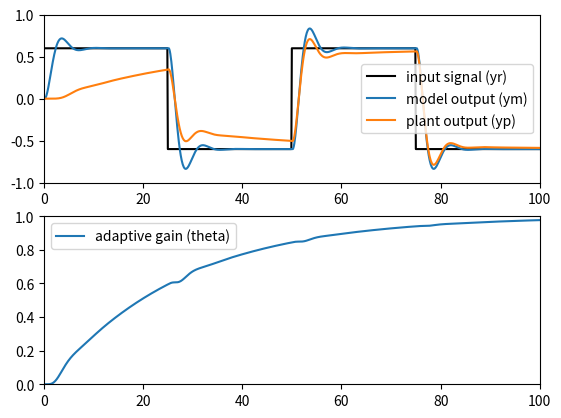

Recreate this plot in Python.
# This is an override version for example511.m,
# a python version for model based machine learning.
import numpy as np
import matplotlib.pyplot as plt
from scipy import signal

# Transfer function
num = np.array([1])
den = np.array([1, 1, 1])
n = len(den) - 1

# simulate time
dt = 0.1 # time step
simulate_time = 100 # simulate time (seconds)

kp = 1.0
km = 1.0

# calculate A, B, C, D matrix
plant_k = signal.TransferFunction(kp * num, den)
plant_m = signal.TransferFunction(km * num, den)

Ap, Bp, Cp, Dp = signal.tf2ss(plant_k.num, plant_k.den)
Am, Bm, Cm, Dm = signal.tf2ss(plant_m.num, plant_m.den)

print('Ap: ', Ap)
print('Bp: ', Bp)
print('Cp: ', Cp)
print('Dp: ', Dp)

xp = np.zeros((n,1)) # plant state
xm = np.zeros((n,1)) # model state

# record the results to calculate and plot.
ym_records = np.zeros(int(simulate_time/dt))
yp_records = np.zeros(int(simulate_time/dt))
e_records = np.zeros(int(simulate_time/dt))
theta_records = np.zeros(int(simulate_time/dt))

My = 1 # use to plot the y axis
u = 0 # control input, by the controller.

# input signals for the model, a square wave.
# we use a squence for calculation and plot.
r = 0.6
yr = r * np.array([np.ones(int(simulate_time/dt/4)), 
                    -np.ones(int(simulate_time/dt/4)),
                    np.ones(int(simulate_time/dt/4)), 
                    -np.ones(int(simulate_time/dt/4))]).flatten()

theta = 0 # initial adjustive gain
gamma = 0.1 # adaptive gain

for i in range(1, len(yr)):
    # yp: plant output
    yp = (Cp @ xp + Dp * u)
    xp_hat = Ap @ xp + Bp * u
    xp = xp + dt * xp_hat
    yp_records[i] = yp

    # ym: model output
    ym = (Cm @ xm + Dm * yr[i-1])
    xk_hat = Am @ xm + Bm * yr[i-1]
    xm = xm + dt * xk_hat
    ym_records[i] = ym

    e_records[i] = ym - yp
    
    # Applying the MIT adaptive law
    theta = theta + dt * gamma * e_records[i-1] * ym_records[i-1]
    u = theta * yr[i]
    theta_records[i] = theta

# display the results
plt.figure()
plt.subplot(211)
plt.plot(np.arange(0, simulate_time, dt), yr, label='input signal (yr)', color='black')
plt.plot(np.arange(0, simulate_time, dt), ym_records, label='model output (ym)')
plt.plot(np.arange(0, simulate_time, dt), yp_records, label='plant output (yp)')
plt.axis([0, simulate_time, -My, My])
plt.legend()
plt.subplot(212)
plt.plot(np.arange(0, simulate_time, dt), theta_records, label='adaptive gain (theta)')
plt.axis([0, simulate_time, 0, 1])
plt.legend()
plt.show()

